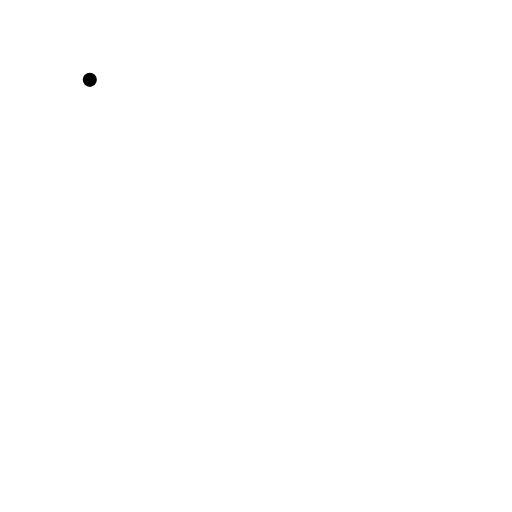
t = 0.00 s
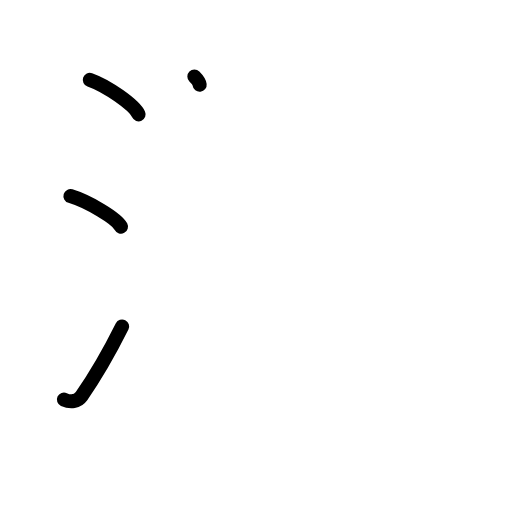
t = 3.25 s
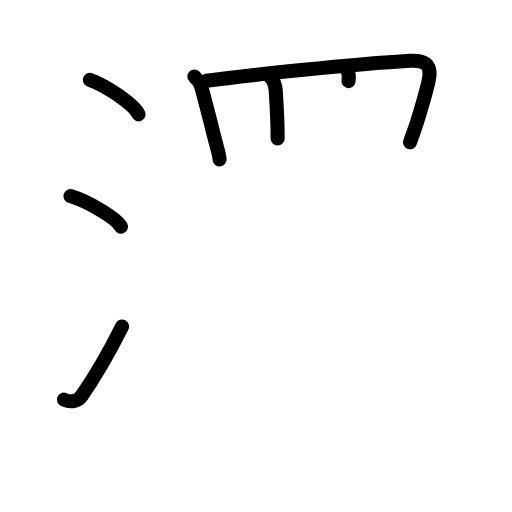
t = 6.38 s
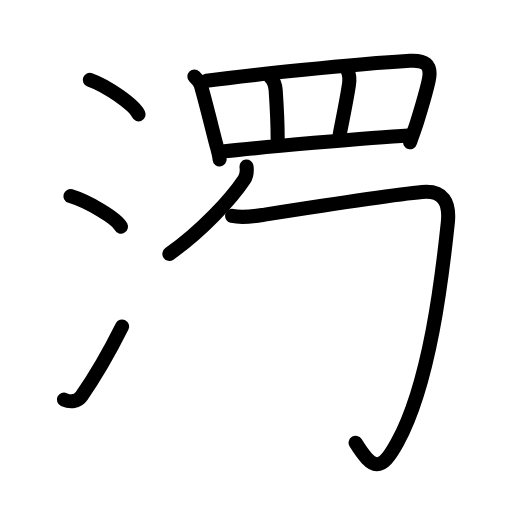
t = 9.55 s
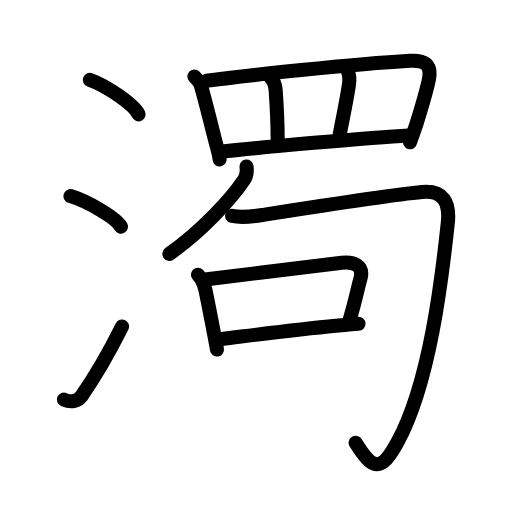
t = 12.88 s
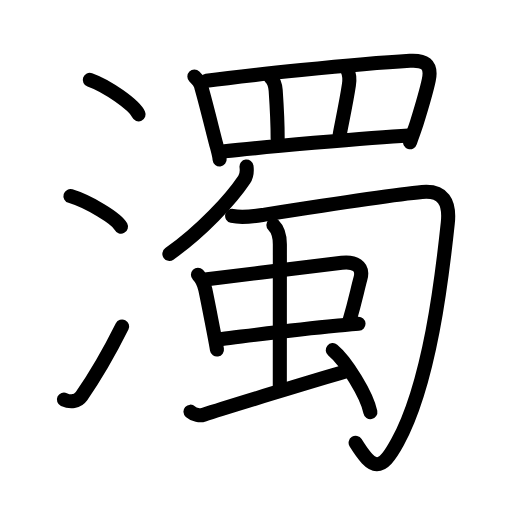
t = 16.00 s

The animated SVG that drew these frames (rendered in a browser with its animation timeline set to each time). Animation: 51 SMIL elements (animate=51); one cycle of 16.00 s.

<?xml version="1.0" encoding="UTF-8"?>
<!--
AniKanjiVG is licensed by CC-BY-SA Paul C. Sommerhoff (https://bitbucket.org/sommerhoff/anikanjivg).
AniKanjiVG uses KanjiVG which is licensed by CC-BY-SA Ulrich Apel (http://kanjivg.tagaini.net).
See also http://creativecommons.org/licenses/by-sa/3.0/
-->
<svg xmlns:kvg='http://kanjivg.tagaini.net' xmlns='http://www.w3.org/2000/svg' width='109' height='109' viewBox='0 0 109 109' style='fill:none;stroke:#000000;stroke-width:3;stroke-linecap:round;stroke-linejoin:round;' id="kvg:kanji_06fc1"><g id="kvg:06fc1" kvg:element="濁"><g id="kvg:06fc1-g1" kvg:element="氵" kvg:variant="true" kvg:original="水" kvg:position="left" kvg:radical="general"><path id="kvg:06fc1-s1" kvg:type="㇔" d="M19.12,17c3.66,1.29,9.46,5.33,10.38,7.34"><animate attributeName="d" begin="0.0s" dur="1.0s" from="M19.12,17C19.12,17,19.12,17,19.12,17" to="M19.12,17c3.66,1.29,9.46,5.33,10.38,7.34" />
</path>
<path id="kvg:06fc1-s2" kvg:type="㇔" d="M15,41.75c3.79,1.15,9.8,4.72,10.75,6.5"><animate attributeName="d" begin="1.0s" dur="1.0s" from="M15,41.75C15,41.75,15,41.75,15,41.75" to="M15,41.75c3.79,1.15,9.8,4.72,10.75,6.5" />
<animate attributeName="d" begin="0s" dur="1.0s" from="M-100,-100" to="M-100,-100" />
</path>
<path id="kvg:06fc1-s3" kvg:type="㇀" d="M13.61,85.06c1.41,0.65,2.89,0.47,3.74-0.73c2.97-4.24,5.95-9.42,8.65-14.83"><animate attributeName="d" begin="2.0s" dur="0.5s" from="M13.61,85.06C13.61,85.06,13.61,85.06,13.61,85.06" to="M13.61,85.06c1.41,0.65,2.89,0.47,3.74-0.73" />
<animate attributeName="d" begin="2.5s" dur="0.5s" from="M13.61,85.06c1.41,0.65,2.89,0.47,3.74-0.73c0,0,0,0,0,0,0" to="M13.61,85.06c1.41,0.65,2.89,0.47,3.74-0.73c2.97-4.24,5.95-9.42,8.65-14.83" />
<animate attributeName="d" begin="0s" dur="2.0s" from="M-100,-100" to="M-100,-100" />
</path>
</g>
<g id="kvg:06fc1-g2" kvg:element="蜀" kvg:position="right" kvg:phon="蜀"><g id="kvg:06fc1-g3" kvg:element="罒" kvg:variant="true" kvg:original="网" kvg:position="top"><path id="kvg:06fc1-s4" kvg:type="㇑" d="M41.38,16.3c0.66,0.66,1.39,1.45,1.5,2.33c0.79,2.73,1.84,6.98,3.03,11.64c0.32,1.26,0.73,2.51,0.85,3.67"><animate attributeName="d" begin="3.0s" dur="0.3333333333333333s" from="M41.38,16.3C41.38,16.3,41.38,16.3,41.38,16.3" to="M41.38,16.3c0.66,0.66,1.39,1.45,1.5,2.33" />
<animate attributeName="d" begin="3.3333333333333335s" dur="0.3333333333333333s" from="M41.38,16.3c0.66,0.66,1.39,1.45,1.5,2.33c0,0,0,0,0,0,0" to="M41.38,16.3c0.66,0.66,1.39,1.45,1.5,2.33c0.79,2.73,1.84,6.98,3.03,11.64" />
<animate attributeName="d" begin="3.6666666666666665s" dur="0.3333333333333333s" from="M41.38,16.3c0.66,0.66,1.39,1.45,1.5,2.33c0.79,2.73,1.84,6.98,3.03,11.64c0,0,0,0,0,0,0" to="M41.38,16.3c0.66,0.66,1.39,1.45,1.5,2.33c0.79,2.73,1.84,6.98,3.03,11.64c0.32,1.26,0.73,2.51,0.85,3.67" />
<animate attributeName="d" begin="0s" dur="3.0s" from="M-100,-100" to="M-100,-100" />
</path>
<path id="kvg:06fc1-s5" kvg:type="㇕a" d="M43.96,17.2c7.79-1.08,31.54-3.58,43.31-4.26c2.95-0.17,4.74,0.61,4.02,4.06c-0.54,2.58-1.55,5.9-2.6,9.3c-0.47,1.5-0.94,2.52-1.39,3.99"><animate attributeName="d" begin="4.0s" dur="0.25s" from="M43.96,17.2C43.96,17.2,43.96,17.2,43.96,17.2" to="M43.96,17.2c7.79-1.08,31.54-3.58,43.31-4.26" />
<animate attributeName="d" begin="4.25s" dur="0.25s" from="M43.96,17.2c7.79-1.08,31.54-3.58,43.31-4.26c0,0,0,0,0,0,0" to="M43.96,17.2c7.79-1.08,31.54-3.58,43.31-4.26c2.95-0.17,4.74,0.61,4.02,4.06" />
<animate attributeName="d" begin="4.5s" dur="0.25s" from="M43.96,17.2c7.79-1.08,31.54-3.58,43.31-4.26c2.95-0.17,4.74,0.61,4.02,4.06c0,0,0,0,0,0,0" to="M43.96,17.2c7.79-1.08,31.54-3.58,43.31-4.26c2.95-0.17,4.74,0.61,4.02,4.06c-0.54,2.58-1.55,5.9-2.6,9.3" />
<animate attributeName="d" begin="4.75s" dur="0.25s" from="M43.96,17.2c7.79-1.08,31.54-3.58,43.31-4.26c2.95-0.17,4.74,0.61,4.02,4.06c-0.54,2.58-1.55,5.9-2.6,9.3c0,0,0,0,0,0,0" to="M43.96,17.2c7.79-1.08,31.54-3.58,43.31-4.26c2.95-0.17,4.74,0.61,4.02,4.06c-0.54,2.58-1.55,5.9-2.6,9.3c-0.47,1.5-0.94,2.52-1.39,3.99" />
<animate attributeName="d" begin="0s" dur="4.0s" from="M-100,-100" to="M-100,-100" />
</path>
<path id="kvg:06fc1-s6" kvg:type="㇑a" d="M57.56,16.43c0.69,0.69,1.04,1.55,1.13,2.81c0.31,4.51,0.43,6.26,0.42,10.26"><animate attributeName="d" begin="5.0s" dur="0.5s" from="M57.56,16.43C57.56,16.43,57.56,16.43,57.56,16.43" to="M57.56,16.43c0.69,0.69,1.04,1.55,1.13,2.81" />
<animate attributeName="d" begin="5.5s" dur="0.5s" from="M57.56,16.43c0.69,0.69,1.04,1.55,1.13,2.81c0,0,0,0,0,0,0" to="M57.56,16.43c0.69,0.69,1.04,1.55,1.13,2.81c0.31,4.51,0.43,6.26,0.42,10.26" />
<animate attributeName="d" begin="0s" dur="5.0s" from="M-100,-100" to="M-100,-100" />
</path>
<path id="kvg:06fc1-s7" kvg:type="㇑a" d="M73.93,14.85c0.44,0.9,0.56,1.85,0.35,3.23c-0.61,4.08-1.71,9-1.96,10.58"><animate attributeName="d" begin="6.0s" dur="0.5s" from="M73.93,14.85C73.93,14.85,73.93,14.85,73.93,14.85" to="M73.93,14.85c0.44,0.9,0.56,1.85,0.35,3.23" />
<animate attributeName="d" begin="6.5s" dur="0.5s" from="M73.93,14.85c0.44,0.9,0.56,1.85,0.35,3.23c0,0,0,0,0,0,0" to="M73.93,14.85c0.44,0.9,0.56,1.85,0.35,3.23c-0.61,4.08-1.71,9-1.96,10.58" />
<animate attributeName="d" begin="0s" dur="6.0s" from="M-100,-100" to="M-100,-100" />
</path>
<path id="kvg:06fc1-s8" kvg:type="㇐a" d="M47.82,32.21c6.43-0.71,31.18-2.96,39.13-3.38"><animate attributeName="d" begin="7.0s" dur="1.0s" from="M47.82,32.21C47.82,32.21,47.82,32.21,47.82,32.21" to="M47.82,32.21c6.43-0.71,31.18-2.96,39.13-3.38" />
<animate attributeName="d" begin="0s" dur="7.0s" from="M-100,-100" to="M-100,-100" />
</path>
</g>
<g id="kvg:06fc1-g4" kvg:position="bottom"><g id="kvg:06fc1-g5" kvg:element="勹"><g id="kvg:06fc1-g6" kvg:element="丿"><path id="kvg:06fc1-s9" kvg:type="㇒" d="M52.48,35.44c0.13,1,0.05,1.98-0.5,2.8c-2.85,4.26-9.1,11.01-15.92,15.81"><animate attributeName="d" begin="8.0s" dur="0.5s" from="M52.48,35.44C52.48,35.44,52.48,35.44,52.48,35.44" to="M52.48,35.44c0.13,1,0.05,1.98-0.5,2.8" />
<animate attributeName="d" begin="8.5s" dur="0.5s" from="M52.48,35.44c0.13,1,0.05,1.98-0.5,2.8c0,0,0,0,0,0,0" to="M52.48,35.44c0.13,1,0.05,1.98-0.5,2.8c-2.85,4.26-9.1,11.01-15.92,15.81" />
<animate attributeName="d" begin="0s" dur="8.0s" from="M-100,-100" to="M-100,-100" />
</path>
</g>
<path id="kvg:06fc1-s10" kvg:type="㇆" d="M49.42,45.97c2.33,0.53,4.79,0.06,6.94-0.28c8.68-1.36,27.45-4.27,33.5-4.81c4.48-0.4,5.95,2.1,5.47,6.61c-1.26,11.86-3.83,34.01-10.68,46.6c-3.57,6.56-5.28,6.03-8.94,0.18"><animate attributeName="d" begin="9.0s" dur="0.2s" from="M49.42,45.97C49.42,45.97,49.42,45.97,49.42,45.97" to="M49.42,45.97c2.33,0.53,4.79,0.06,6.94-0.28" />
<animate attributeName="d" begin="9.2s" dur="0.2s" from="M49.42,45.97c2.33,0.53,4.79,0.06,6.94-0.28c0,0,0,0,0,0,0" to="M49.42,45.97c2.33,0.53,4.79,0.06,6.94-0.28c8.68-1.36,27.45-4.27,33.5-4.81" />
<animate attributeName="d" begin="9.4s" dur="0.2s" from="M49.42,45.97c2.33,0.53,4.79,0.06,6.94-0.28c8.68-1.36,27.45-4.27,33.5-4.81c0,0,0,0,0,0,0" to="M49.42,45.97c2.33,0.53,4.79,0.06,6.94-0.28c8.68-1.36,27.45-4.27,33.5-4.81c4.48-0.4,5.95,2.1,5.47,6.61" />
<animate attributeName="d" begin="9.6s" dur="0.2s" from="M49.42,45.97c2.33,0.53,4.79,0.06,6.94-0.28c8.68-1.36,27.45-4.27,33.5-4.81c4.48-0.4,5.95,2.1,5.47,6.61c0,0,0,0,0,0,0" to="M49.42,45.97c2.33,0.53,4.79,0.06,6.94-0.28c8.68-1.36,27.45-4.27,33.5-4.81c4.48-0.4,5.95,2.1,5.47,6.61c-1.26,11.86-3.83,34.01-10.68,46.6" />
<animate attributeName="d" begin="9.8s" dur="0.2s" from="M49.42,45.97c2.33,0.53,4.79,0.06,6.94-0.28c8.68-1.36,27.45-4.27,33.5-4.81c4.48-0.4,5.95,2.1,5.47,6.61c-1.26,11.86-3.83,34.01-10.68,46.6c0,0,0,0,0,0,0" to="M49.42,45.97c2.33,0.53,4.79,0.06,6.94-0.28c8.68-1.36,27.45-4.27,33.5-4.81c4.48-0.4,5.95,2.1,5.47,6.61c-1.26,11.86-3.83,34.01-10.68,46.6c-3.57,6.56-5.28,6.03-8.94,0.18" />
<animate attributeName="d" begin="0s" dur="9.0s" from="M-100,-100" to="M-100,-100" />
</path>
</g>
<g id="kvg:06fc1-g7" kvg:element="虫"><g id="kvg:06fc1-g8" kvg:element="中"><g id="kvg:06fc1-g9" kvg:element="口"><path id="kvg:06fc1-s11" kvg:type="㇑" d="M42.14,58.51c0.8,0.8,1.34,2.07,1.57,3.12c0.52,2.42,1.11,5.56,1.85,9.35c0.21,1.09,0.43,2.24,0.63,3.44"><animate attributeName="d" begin="10.0s" dur="0.3333333333333333s" from="M42.14,58.51C42.14,58.51,42.14,58.51,42.14,58.51" to="M42.14,58.51c0.8,0.8,1.34,2.07,1.57,3.12" />
<animate attributeName="d" begin="10.333333333333334s" dur="0.3333333333333333s" from="M42.14,58.51c0.8,0.8,1.34,2.07,1.57,3.12c0,0,0,0,0,0,0" to="M42.14,58.51c0.8,0.8,1.34,2.07,1.57,3.12c0.52,2.42,1.11,5.56,1.85,9.35" />
<animate attributeName="d" begin="10.666666666666666s" dur="0.3333333333333333s" from="M42.14,58.51c0.8,0.8,1.34,2.07,1.57,3.12c0.52,2.42,1.11,5.56,1.85,9.35c0,0,0,0,0,0,0" to="M42.14,58.51c0.8,0.8,1.34,2.07,1.57,3.12c0.52,2.42,1.11,5.56,1.85,9.35c0.21,1.09,0.43,2.24,0.63,3.44" />
<animate attributeName="d" begin="0s" dur="10.0s" from="M-100,-100" to="M-100,-100" />
</path>
<path id="kvg:06fc1-s12" kvg:type="㇕b" d="M44.08,59.47c9.17-1.14,22.27-2.8,28.69-3.54c2.55-0.29,4.75,0.56,3.96,3.4c-0.71,2.58-1.02,4.48-2.41,9.22"><animate attributeName="d" begin="11.0s" dur="0.3333333333333333s" from="M44.08,59.47C44.08,59.47,44.08,59.47,44.08,59.47" to="M44.08,59.47c9.17-1.14,22.27-2.8,28.69-3.54" />
<animate attributeName="d" begin="11.333333333333334s" dur="0.3333333333333333s" from="M44.08,59.47c9.17-1.14,22.27-2.8,28.69-3.54c0,0,0,0,0,0,0" to="M44.08,59.47c9.17-1.14,22.27-2.8,28.69-3.54c2.55-0.29,4.75,0.56,3.96,3.4" />
<animate attributeName="d" begin="11.666666666666666s" dur="0.3333333333333333s" from="M44.08,59.47c9.17-1.14,22.27-2.8,28.69-3.54c2.55-0.29,4.75,0.56,3.96,3.4c0,0,0,0,0,0,0" to="M44.08,59.47c9.17-1.14,22.27-2.8,28.69-3.54c2.55-0.29,4.75,0.56,3.96,3.4c-0.71,2.58-1.02,4.48-2.41,9.22" />
<animate attributeName="d" begin="0s" dur="11.0s" from="M-100,-100" to="M-100,-100" />
</path>
<path id="kvg:06fc1-s13" kvg:type="㇐b" d="M47.24,72.15c6.39-0.77,15.61-1.96,24.28-2.79c1.87-0.18,3.17-0.33,4.8-0.43"><animate attributeName="d" begin="12.0s" dur="0.5s" from="M47.24,72.15C47.24,72.15,47.24,72.15,47.24,72.15" to="M47.24,72.15c6.39-0.77,15.61-1.96,24.28-2.79" />
<animate attributeName="d" begin="12.5s" dur="0.5s" from="M47.24,72.15c6.39-0.77,15.61-1.96,24.28-2.79c0,0,0,0,0,0,0" to="M47.24,72.15c6.39-0.77,15.61-1.96,24.28-2.79c1.87-0.18,3.17-0.33,4.8-0.43" />
<animate attributeName="d" begin="0s" dur="12.0s" from="M-100,-100" to="M-100,-100" />
</path>
</g>
<g id="kvg:06fc1-g10" kvg:element="丨"><path id="kvg:06fc1-s14" kvg:type="㇑a" d="M58.2,47.9c1.14,1.14,1.38,2.48,1.38,4.09c0,4.39-0.01,23.64-0.01,30.3"><animate attributeName="d" begin="13.0s" dur="0.5s" from="M58.2,47.9C58.2,47.9,58.2,47.9,58.2,47.9" to="M58.2,47.9c1.14,1.14,1.38,2.48,1.38,4.09" />
<animate attributeName="d" begin="13.5s" dur="0.5s" from="M58.2,47.9c1.14,1.14,1.38,2.48,1.38,4.09c0,0,0,0,0,0,0" to="M58.2,47.9c1.14,1.14,1.38,2.48,1.38,4.09c0,4.39-0.01,23.64-0.01,30.3" />
<animate attributeName="d" begin="0s" dur="13.0s" from="M-100,-100" to="M-100,-100" />
</path>
</g>
</g>
<path id="kvg:06fc1-s15" kvg:type="㇀" d="M40.55,87.64c0.79,0.7,2.04,0.9,2.81,0.65c4.27-1.41,24.91-7.7,29.82-9.1"><animate attributeName="d" begin="14.0s" dur="0.5s" from="M40.55,87.64C40.55,87.64,40.55,87.64,40.55,87.64" to="M40.55,87.64c0.79,0.7,2.04,0.9,2.81,0.65" />
<animate attributeName="d" begin="14.5s" dur="0.5s" from="M40.55,87.64c0.79,0.7,2.04,0.9,2.81,0.65c0,0,0,0,0,0,0" to="M40.55,87.64c0.79,0.7,2.04,0.9,2.81,0.65c4.27-1.41,24.91-7.7,29.82-9.1" />
<animate attributeName="d" begin="0s" dur="14.0s" from="M-100,-100" to="M-100,-100" />
</path>
<path id="kvg:06fc1-s16" kvg:type="㇔" d="M70.84,74.54c2.83,2.33,7.3,9.58,8.01,13.21"><animate attributeName="d" begin="15.0s" dur="1.0s" from="M70.84,74.54C70.84,74.54,70.84,74.54,70.84,74.54" to="M70.84,74.54c2.83,2.33,7.3,9.58,8.01,13.21" />
<animate attributeName="d" begin="0s" dur="15.0s" from="M-100,-100" to="M-100,-100" />
</path>
</g>
</g>
</g>
</g>
</svg>
